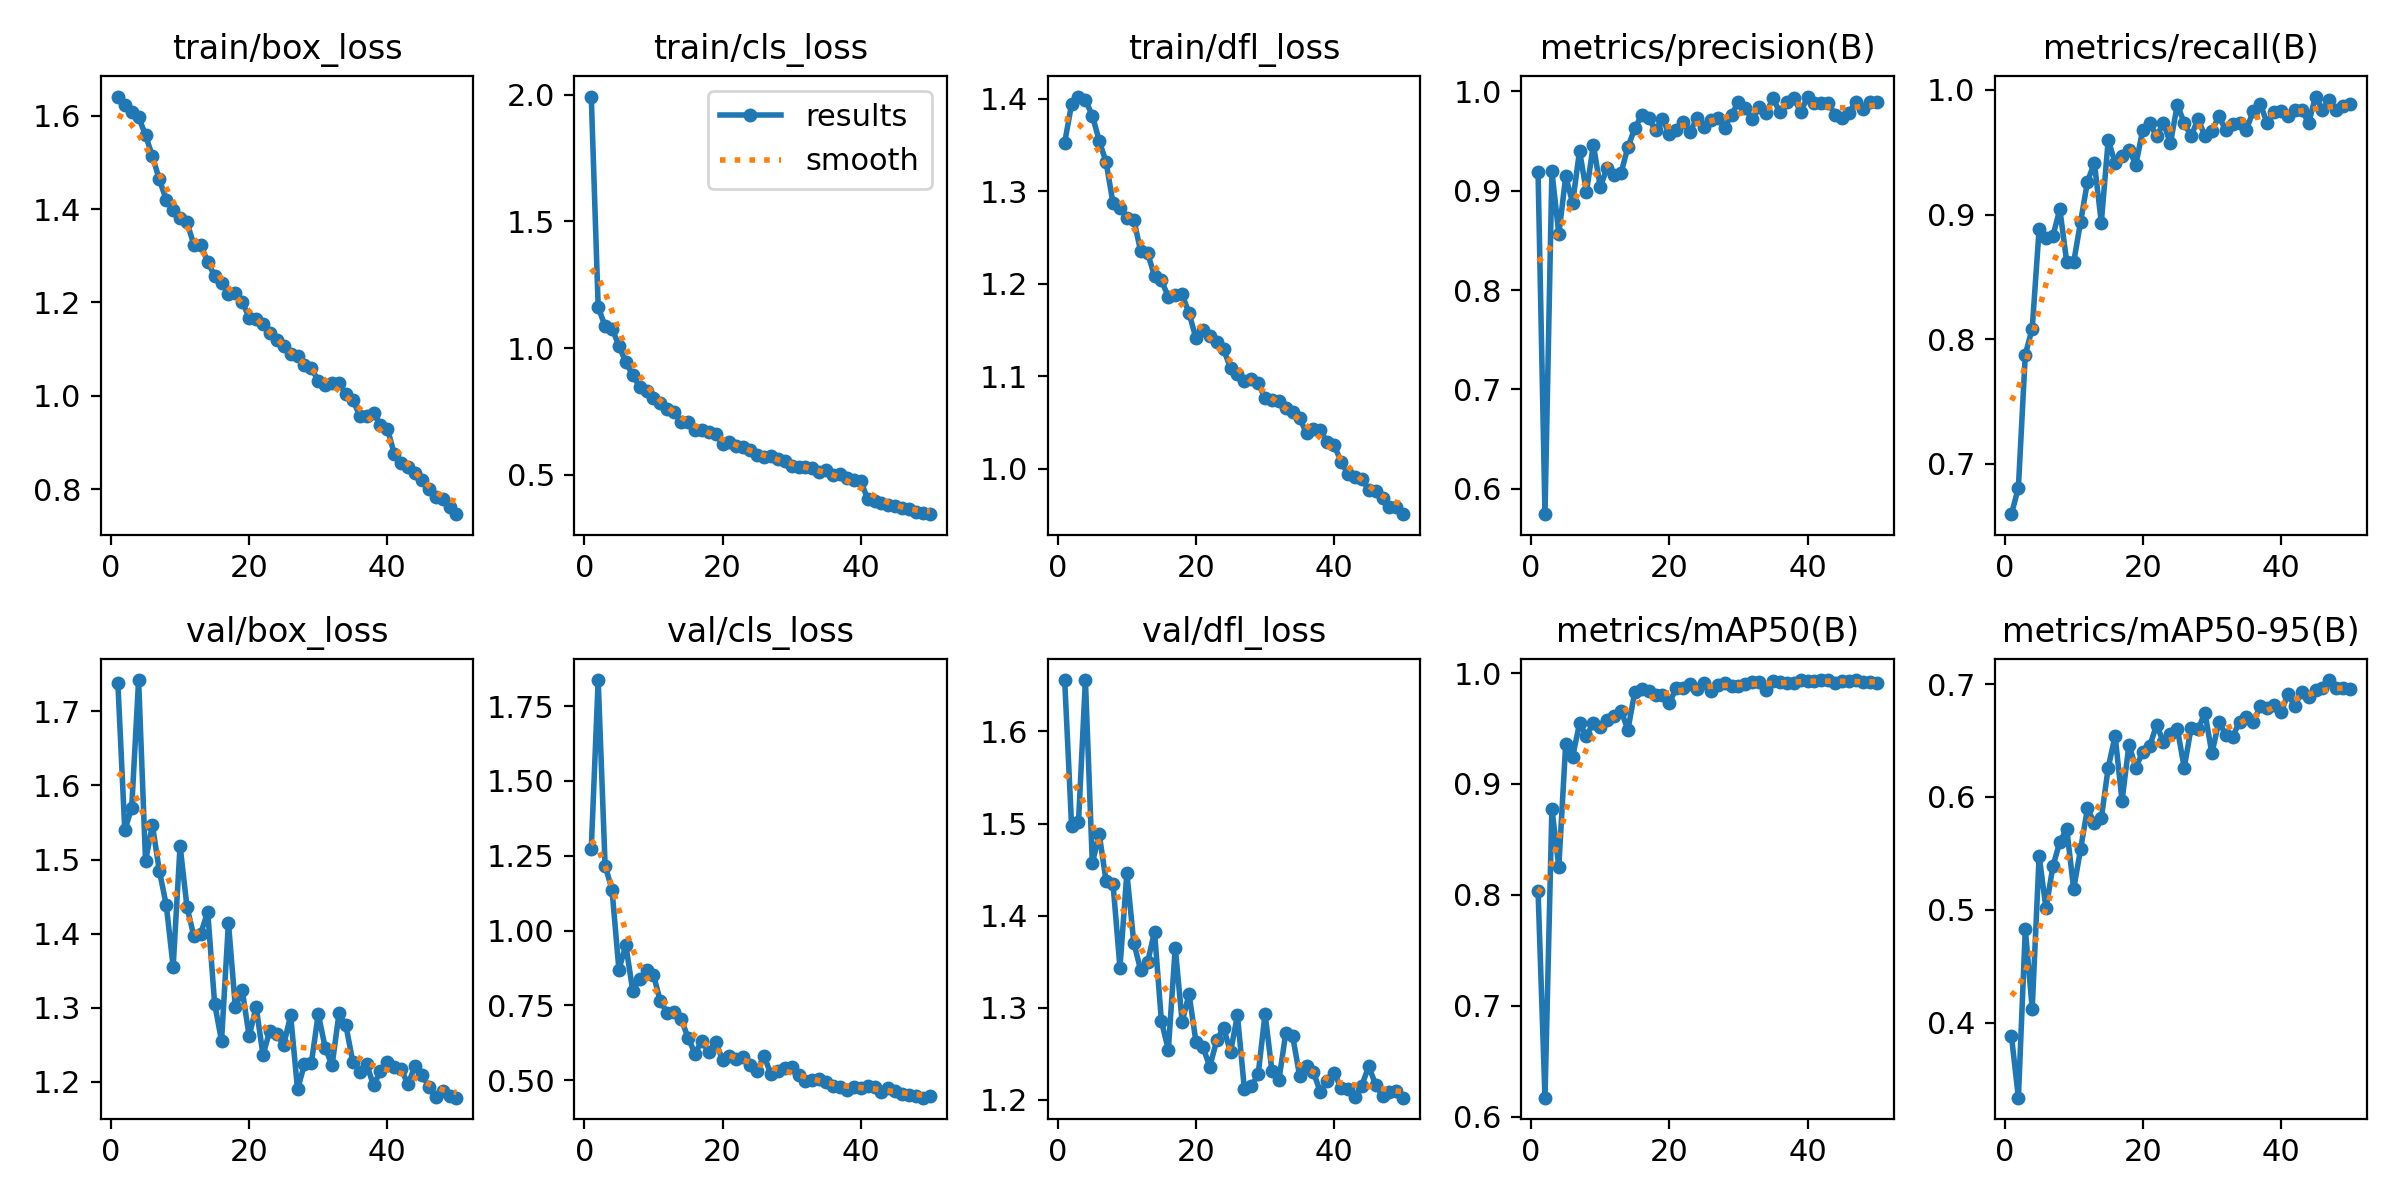

The table this chart was drawn from, first rows:
epoch, train/box_loss, train/cls_loss, train/dfl_loss, metrics/precision(B), metrics/recall(B), metrics/mAP50(B), metrics/mAP50-95(B), val/box_loss, val/cls_loss, val/dfl_loss, lr/pg0, lr/pg1, lr/pg2
1, 1.641, 1.992, 1.352, 0.9184, 0.6596, 0.8031, 0.3878, 1.738, 1.274, 1.656, 0.0006606, 0.0006606, 0.0006606
2, 1.623, 1.162, 1.394, 0.5745, 0.6808, 0.6171, 0.3334, 1.54, 1.837, 1.498, 0.001301, 0.001301, 0.001301
3, 1.609, 1.087, 1.402, 0.9193, 0.7876, 0.8777, 0.4828, 1.57, 1.217, 1.501, 0.001915, 0.001915, 0.001915
4, 1.597, 1.077, 1.398, 0.8563, 0.8085, 0.8253, 0.4124, 1.742, 1.136, 1.656, 0.001881, 0.001881, 0.001881
5, 1.558, 1.01, 1.382, 0.9142, 0.8883, 0.9364, 0.5477, 1.498, 0.8692, 1.457, 0.001881, 0.001881, 0.001881
6, 1.513, 0.9435, 1.355, 0.8875, 0.8814, 0.9246, 0.5012, 1.546, 0.9508, 1.488, 0.001842, 0.001842, 0.001842
7, 1.463, 0.8948, 1.331, 0.94, 0.883, 0.9545, 0.5388, 1.485, 0.7987, 1.437, 0.001802, 0.001802, 0.001802
8, 1.42, 0.8463, 1.287, 0.8986, 0.9043, 0.9433, 0.5602, 1.439, 0.8377, 1.434, 0.001762, 0.001762, 0.001762
9, 1.398, 0.8292, 1.282, 0.9461, 0.8617, 0.9551, 0.5718, 1.355, 0.8676, 1.343, 0.001723, 0.001723, 0.001723
10, 1.382, 0.8048, 1.271, 0.9036, 0.8617, 0.9509, 0.5184, 1.519, 0.8519, 1.446, 0.001683, 0.001683, 0.001683
11, 1.371, 0.7848, 1.269, 0.9231, 0.894, 0.9575, 0.5538, 1.436, 0.7631, 1.371, 0.001644, 0.001644, 0.001644
12, 1.324, 0.7594, 1.235, 0.9159, 0.9265, 0.9617, 0.5898, 1.397, 0.7249, 1.341, 0.001604, 0.001604, 0.001604
13, 1.322, 0.748, 1.233, 0.9176, 0.9415, 0.9662, 0.5767, 1.4, 0.7286, 1.349, 0.001564, 0.001564, 0.001564
14, 1.288, 0.7073, 1.208, 0.9438, 0.8935, 0.9487, 0.5811, 1.43, 0.7039, 1.383, 0.001525, 0.001525, 0.001525
15, 1.256, 0.7104, 1.203, 0.9627, 0.9598, 0.9832, 0.626, 1.306, 0.6422, 1.285, 0.001485, 0.001485, 0.001485
16, 1.241, 0.6789, 1.186, 0.976, 0.9415, 0.9853, 0.6542, 1.255, 0.5886, 1.254, 0.001446, 0.001446, 0.001446
17, 1.219, 0.678, 1.188, 0.9727, 0.9467, 0.9838, 0.5966, 1.415, 0.6312, 1.365, 0.001406, 0.001406, 0.001406
18, 1.221, 0.6683, 1.188, 0.9609, 0.9521, 0.9803, 0.6463, 1.301, 0.5934, 1.285, 0.001366, 0.001366, 0.001366
19, 1.202, 0.6598, 1.168, 0.9725, 0.9401, 0.9805, 0.626, 1.324, 0.6282, 1.315, 0.001327, 0.001327, 0.001327
20, 1.167, 0.6227, 1.141, 0.9565, 0.9681, 0.9729, 0.6403, 1.261, 0.5672, 1.263, 0.001287, 0.001287, 0.001287
21, 1.164, 0.6313, 1.15, 0.9609, 0.9734, 0.9866, 0.6451, 1.301, 0.5814, 1.258, 0.001248, 0.001248, 0.001248
22, 1.154, 0.6121, 1.143, 0.969, 0.9628, 0.986, 0.664, 1.237, 0.5695, 1.236, 0.001208, 0.001208, 0.001208
23, 1.134, 0.6107, 1.137, 0.9591, 0.9734, 0.99, 0.6485, 1.269, 0.5759, 1.265, 0.001168, 0.001168, 0.001168
24, 1.121, 0.5966, 1.129, 0.973, 0.9571, 0.9855, 0.6557, 1.265, 0.5499, 1.278, 0.001129, 0.001129, 0.001129
25, 1.108, 0.5779, 1.108, 0.9637, 0.9882, 0.9913, 0.6604, 1.25, 0.5316, 1.252, 0.001089, 0.001089, 0.001089
26, 1.09, 0.5696, 1.103, 0.9711, 0.9734, 0.9838, 0.626, 1.29, 0.5814, 1.292, 0.00105, 0.00105, 0.00105
27, 1.085, 0.573, 1.095, 0.9734, 0.9628, 0.9893, 0.6615, 1.19, 0.5191, 1.212, 0.00101, 0.00101, 0.00101
28, 1.065, 0.561, 1.097, 0.9633, 0.977, 0.9913, 0.6603, 1.224, 0.5313, 1.215, 0.0009704, 0.0009704, 0.0009704
29, 1.06, 0.5562, 1.092, 0.9763, 0.9628, 0.9885, 0.6744, 1.225, 0.5399, 1.228, 0.0009308, 0.0009308, 0.0009308
30, 1.032, 0.5345, 1.076, 0.9891, 0.9671, 0.9883, 0.6388, 1.292, 0.5431, 1.294, 0.0008912, 0.0008912, 0.0008912
31, 1.024, 0.5299, 1.074, 0.9827, 0.9787, 0.9903, 0.6665, 1.246, 0.5165, 1.231, 0.0008516, 0.0008516, 0.0008516
32, 1.027, 0.5308, 1.073, 0.9715, 0.9681, 0.9918, 0.6553, 1.222, 0.4968, 1.222, 0.000812, 0.000812, 0.000812
33, 1.028, 0.5285, 1.066, 0.9839, 0.9726, 0.9917, 0.6532, 1.292, 0.4997, 1.273, 0.0007724, 0.0007724, 0.0007724
34, 1.005, 0.5117, 1.062, 0.9783, 0.9734, 0.9844, 0.6667, 1.276, 0.5037, 1.269, 0.0007328, 0.0007328, 0.0007328
35, 0.9921, 0.5185, 1.054, 0.9928, 0.9681, 0.9928, 0.6709, 1.227, 0.4947, 1.226, 0.0006932, 0.0006932, 0.0006932
36, 0.9577, 0.5001, 1.038, 0.9788, 0.9835, 0.9916, 0.6669, 1.214, 0.4801, 1.236, 0.0006536, 0.0006536, 0.0006536
37, 0.9579, 0.5032, 1.043, 0.9894, 0.9888, 0.9914, 0.6803, 1.224, 0.4753, 1.23, 0.000614, 0.000614, 0.000614
38, 0.9633, 0.4879, 1.041, 0.9936, 0.9734, 0.9914, 0.6791, 1.195, 0.4667, 1.209, 0.0005744, 0.0005744, 0.0005744
39, 0.9386, 0.4782, 1.029, 0.9788, 0.9823, 0.9934, 0.682, 1.215, 0.478, 1.22, 0.0005348, 0.0005348, 0.0005348
40, 0.9302, 0.4764, 1.026, 0.9946, 0.9827, 0.9929, 0.675, 1.227, 0.4731, 1.229, 0.0004952, 0.0004952, 0.0004952
41, 0.8757, 0.4047, 1.007, 0.9885, 0.9787, 0.9926, 0.691, 1.221, 0.48, 1.213, 0.0004556, 0.0004556, 0.0004556
42, 0.8562, 0.3963, 0.9943, 0.9885, 0.984, 0.9936, 0.6808, 1.217, 0.4769, 1.212, 0.000416, 0.000416, 0.000416
43, 0.8469, 0.3901, 0.991, 0.9881, 0.984, 0.9937, 0.6932, 1.197, 0.4616, 1.204, 0.0003764, 0.0003764, 0.0003764
44, 0.834, 0.3808, 0.9888, 0.9761, 0.9734, 0.9911, 0.6884, 1.222, 0.4745, 1.216, 0.0003368, 0.0003368, 0.0003368
45, 0.8193, 0.376, 0.9771, 0.9725, 0.9947, 0.9928, 0.6944, 1.21, 0.4635, 1.236, 0.0002972, 0.0002972, 0.0002972
46, 0.8013, 0.3683, 0.9753, 0.9785, 0.984, 0.9926, 0.6962, 1.194, 0.4534, 1.217, 0.0002576, 0.0002576, 0.0002576
47, 0.7835, 0.3643, 0.9683, 0.9894, 0.9917, 0.9933, 0.7037, 1.18, 0.4487, 1.204, 0.000218, 0.000218, 0.000218
48, 0.7787, 0.3553, 0.9589, 0.9823, 0.984, 0.9918, 0.6969, 1.188, 0.4479, 1.209, 0.0001784, 0.0001784, 0.0001784
49, 0.7613, 0.3514, 0.9588, 0.9893, 0.9871, 0.9915, 0.6963, 1.181, 0.4412, 1.21, 0.0001388, 0.0001388, 0.0001388
50, 0.7469, 0.3451, 0.9507, 0.9894, 0.9888, 0.9914, 0.696, 1.179, 0.4476, 1.202, 9.92e-05, 9.92e-05, 9.92e-05
